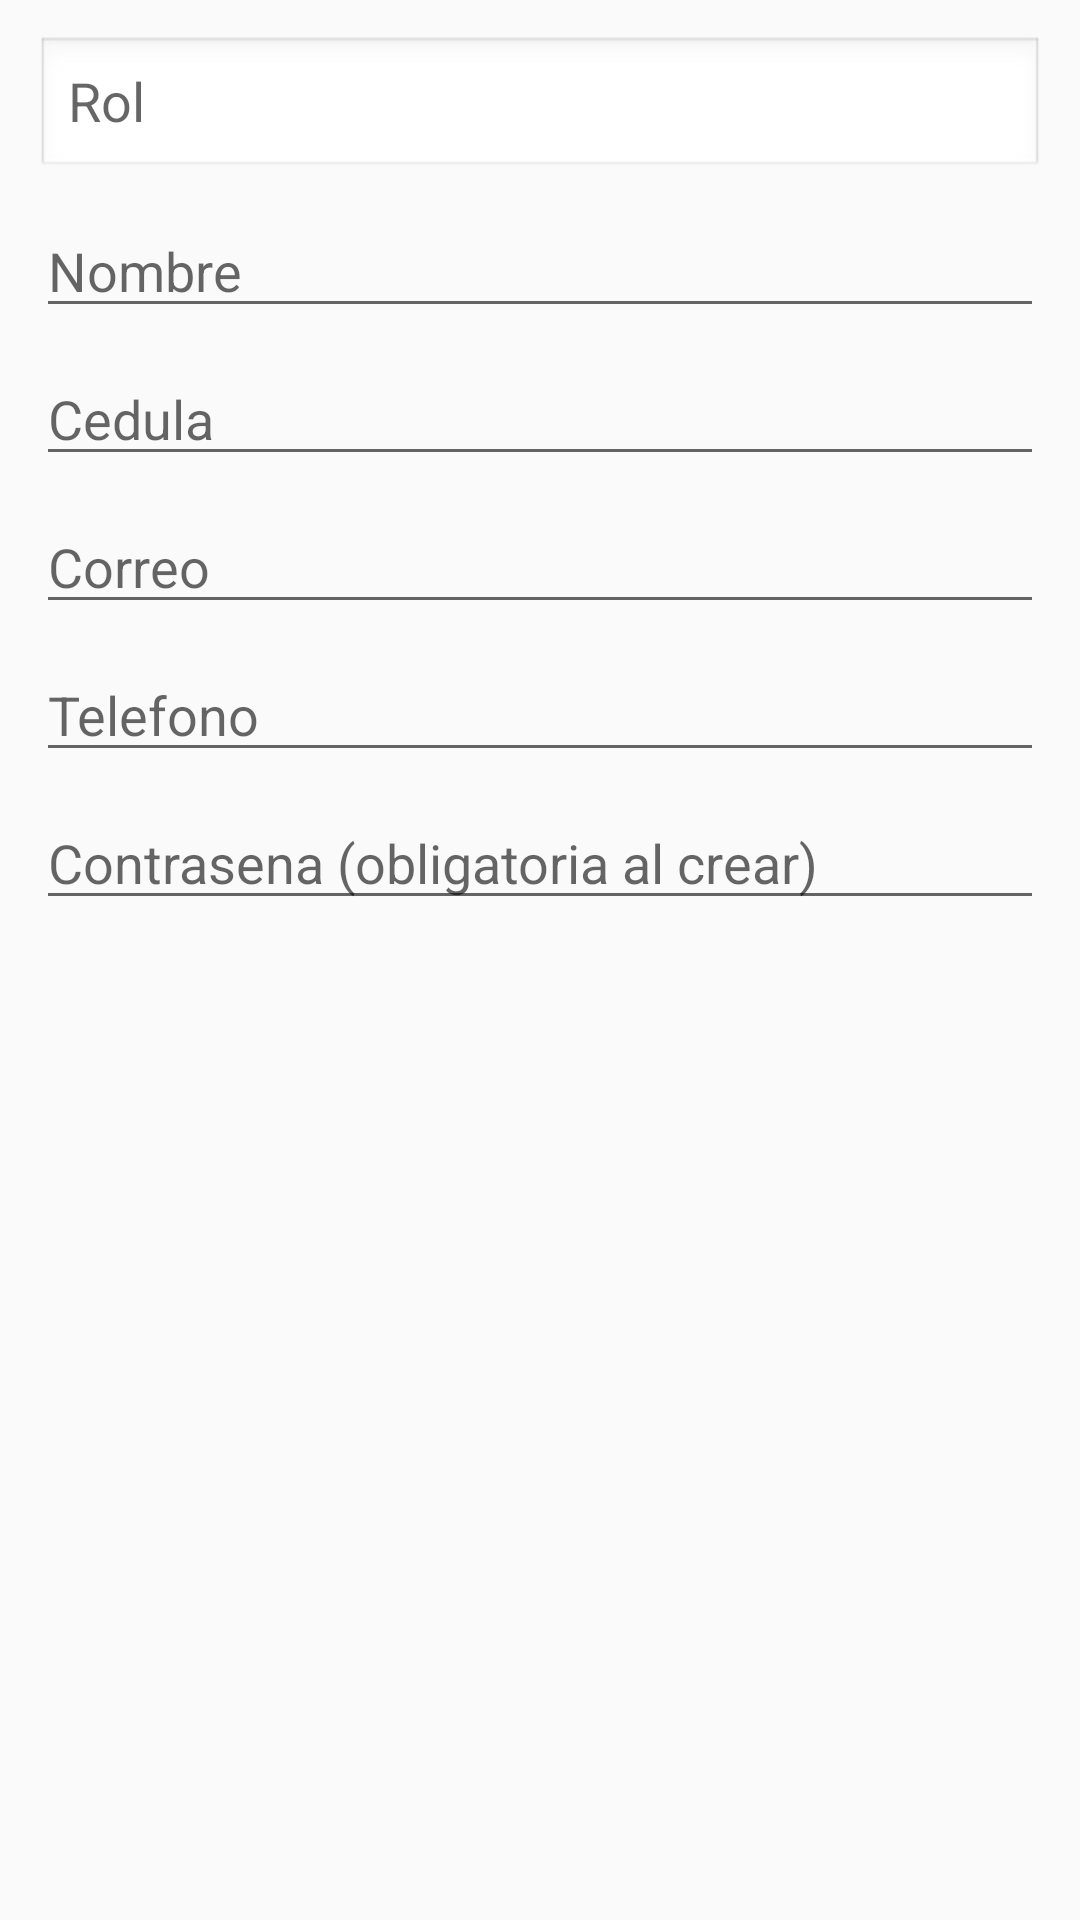

Android layout source for this screen:
<!-- AndroidManifest.xml: application theme Theme.SmartStock -->
<!-- res/layout/dialog_user_form.xml -->
<?xml version="1.0" encoding="utf-8"?>

<ScrollView xmlns:android="http://schemas.android.com/apk/res/android"
    android:layout_width="match_parent"
    android:layout_height="wrap_content">

    <LinearLayout
        android:layout_width="match_parent"
        android:layout_height="wrap_content"
        android:orientation="vertical"
        android:padding="12dp">

        <androidx.appcompat.widget.AppCompatAutoCompleteTextView
            android:id="@+id/spRole"
            android:layout_width="match_parent"
            android:layout_height="wrap_content"
            android:background="@android:drawable/edit_text"
            android:hint="Rol"
            android:inputType="text" />

        <EditText
            android:id="@+id/etName"
            android:layout_width="match_parent"
            android:layout_height="wrap_content"
            android:layout_marginTop="8dp"
            android:hint="Nombre"
            android:inputType="textPersonName" />

        <EditText
            android:id="@+id/etCedula"
            android:layout_width="match_parent"
            android:layout_height="wrap_content"
            android:layout_marginTop="8dp"
            android:hint="Cedula"
            android:inputType="number" />

        <EditText
            android:id="@+id/etEmail"
            android:layout_width="match_parent"
            android:layout_height="wrap_content"
            android:layout_marginTop="8dp"
            android:hint="Correo"
            android:inputType="textEmailAddress" />

        <EditText
            android:id="@+id/etPhone"
            android:layout_width="match_parent"
            android:layout_height="wrap_content"
            android:layout_marginTop="8dp"
            android:hint="Telefono"
            android:inputType="phone" />

        <EditText
            android:id="@+id/etPassword"
            android:layout_width="match_parent"
            android:layout_height="wrap_content"
            android:layout_marginTop="8dp"
            android:hint="Contrasena (obligatoria al crear)"
            android:inputType="textPassword" />
    </LinearLayout>
</ScrollView>
<!-- resources referenced by this layout -->
<resources>
  <style name="Theme.SmartStock" parent="Theme.AppCompat.Light.NoActionBar" />
</resources>
